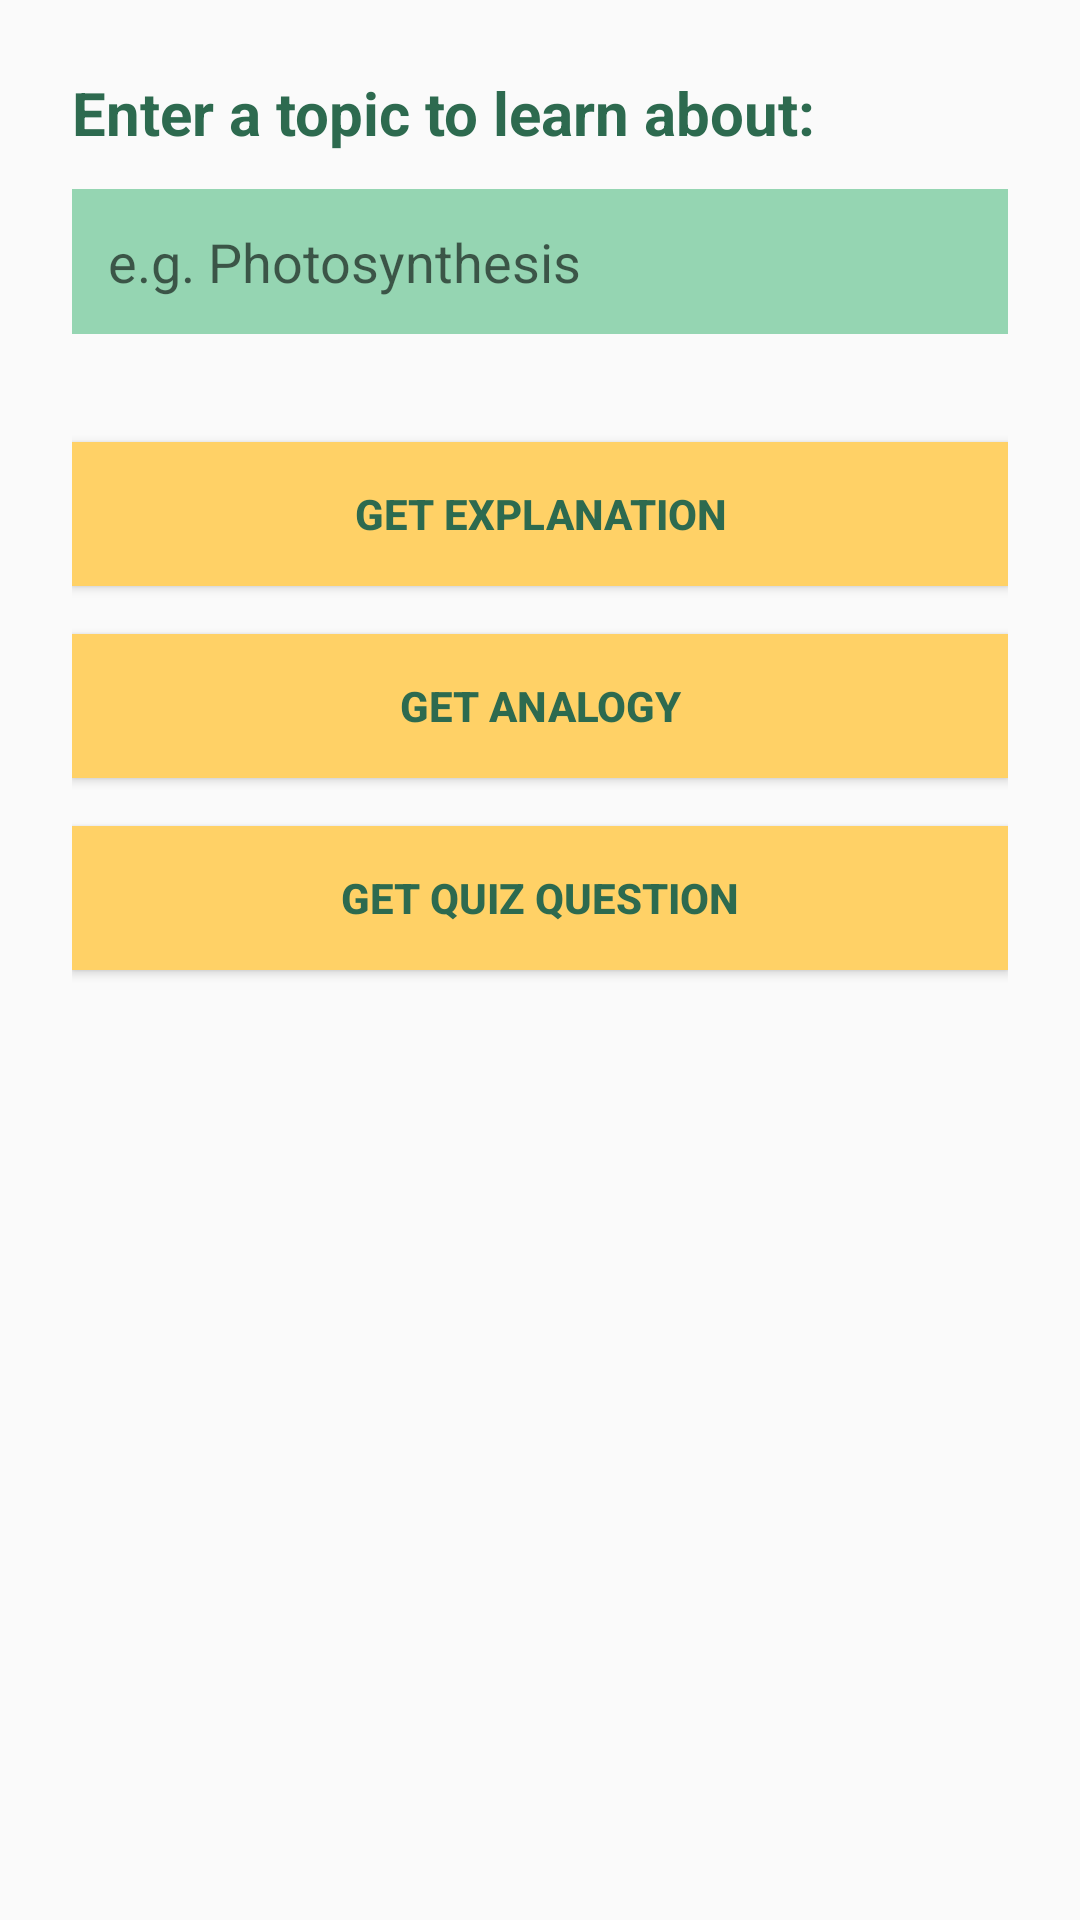

Android layout source for this screen:
<!-- AndroidManifest.xml: application theme AppTheme.LearnEase -->
<!-- res/layout/activity_main.xml -->
<?xml version="1.0" encoding="utf-8"?>
<LinearLayout 
    xmlns:android="http://schemas.android.com/apk/res/android"
    android:background="@color/background"
    android:orientation="vertical"
    android:padding="24dp"
    android:layout_width="match_parent"
    android:layout_height="match_parent">

    <TextView
        android:id="@+id/label_topic"
        android:text="Enter a topic to learn about:"
        android:textStyle="bold"
        android:textColor="@color/primary"
        android:textSize="20sp"
        android:layout_width="wrap_content"
        android:layout_height="wrap_content"
        android:layout_marginBottom="12dp"/>

    <EditText
        android:id="@+id/editText_topic"
        android:hint="e.g. Photosynthesis"
        android:backgroundTint="@color/secondary"
        android:textColor="@color/textColor"
        android:padding="12dp"
        android:layout_width="match_parent"
        android:layout_height="wrap_content"
        android:layout_marginBottom="36dp" />

    <Button
        android:id="@+id/button_explanation"
        android:text="Get Explanation"
        android:textColor="@color/primary"
        android:backgroundTint="@color/accent"
        android:textStyle="bold"
        android:layout_width="match_parent"
        android:layout_height="wrap_content"
        android:layout_marginBottom="16dp" />

    <Button
        android:id="@+id/button_analogy"
        android:text="Get Analogy"
        android:textColor="@color/primary"
        android:backgroundTint="@color/accent"
        android:textStyle="bold"
        android:layout_width="match_parent"
        android:layout_height="wrap_content"
        android:layout_marginBottom="16dp" />

    <Button
        android:id="@+id/button_quiz"
        android:text="Get Quiz Question"
        android:textColor="@color/primary"
        android:backgroundTint="@color/accent"
        android:textStyle="bold"
        android:layout_width="match_parent"
        android:layout_height="wrap_content"
        android:layout_marginBottom="16dp" />

</LinearLayout>
<!-- resources referenced by this layout -->
<resources>
  <color name="accent">#FFD166</color>
  <color name="background">#FAFAFA</color>
  <color name="primary">#2D6A4F</color>
  <color name="secondary">#95D5B2</color>
  <color name="textColor">#222222</color>
  <style name="AppTheme.LearnEase" parent="Theme.AppCompat.Light.DarkActionBar">
          <item name="colorPrimary">@color/primary</item>
          <item name="colorPrimaryDark">@color/primary</item>
          <item name="colorAccent">@color/accent</item>
          <item name="android:buttonStyle">@style/LearnEaseButton</item>
          <item name="android:editTextBackground">@color/secondary</item>
          <item name="android:textColor">@color/textColor</item>
          <item name="android:background">@color/background</item>
      </style>
  <style name="LearnEaseButton" parent="Widget.AppCompat.Button">
          <item name="android:background">@color/accent</item>
          <item name="android:textColor">@color/primary</item>
          <item name="android:textStyle">bold</item>
      </style>
</resources>
